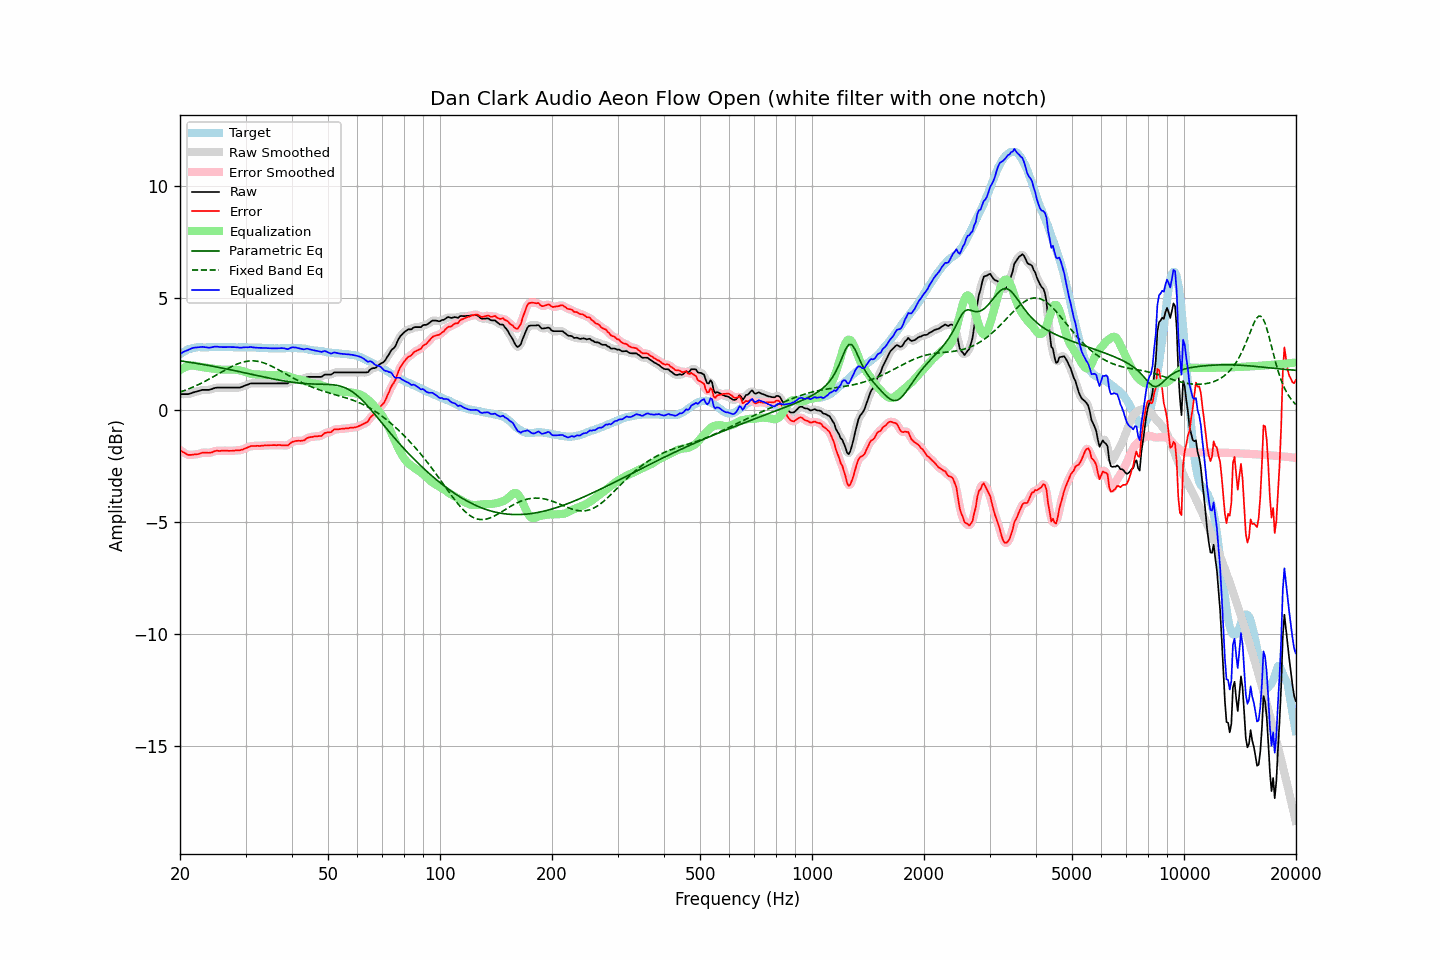

Values plotted in this chart, from the file beside it:
frequency, raw, error, smoothed, error_smoothed, equalization, parametric_eq, fixed_band_eq, equalized_raw, equalized_smoothed, target
20.00, 0.72, -1.78, 0.72, -1.77, 1.78, 2.20, 0.81, 2.50, 2.50, 2.49
20.20, 0.72, -1.83, 0.71, -1.83, 1.83, 2.19, 0.83, 2.55, 2.55, 2.54
20.40, 0.72, -1.88, 0.71, -1.88, 1.88, 2.18, 0.86, 2.59, 2.59, 2.59
20.61, 0.72, -1.91, 0.71, -1.92, 1.91, 2.17, 0.88, 2.63, 2.63, 2.62
20.81, 0.72, -1.96, 0.71, -1.96, 1.94, 2.16, 0.91, 2.66, 2.66, 2.67
21.02, 0.72, -2.00, 0.72, -1.98, 1.97, 2.15, 0.94, 2.68, 2.69, 2.71
21.23, 0.74, -2.00, 0.73, -2.00, 1.98, 2.14, 0.97, 2.72, 2.72, 2.73
21.44, 0.76, -1.99, 0.76, -1.99, 1.99, 2.13, 1.00, 2.75, 2.75, 2.75
21.66, 0.78, -1.98, 0.78, -1.99, 1.99, 2.11, 1.03, 2.78, 2.77, 2.77
21.87, 0.81, -1.97, 0.81, -1.98, 1.98, 2.10, 1.06, 2.79, 2.79, 2.78
22.09, 0.83, -1.97, 0.83, -1.97, 1.97, 2.09, 1.09, 2.80, 2.80, 2.80
22.31, 0.85, -1.96, 0.85, -1.96, 1.95, 2.08, 1.13, 2.80, 2.80, 2.81
22.54, 0.87, -1.94, 0.87, -1.94, 1.94, 2.07, 1.16, 2.80, 2.81, 2.81
22.76, 0.89, -1.92, 0.89, -1.92, 1.93, 2.05, 1.19, 2.81, 2.81, 2.81
22.99, 0.91, -1.89, 0.90, -1.90, 1.92, 2.04, 1.23, 2.82, 2.82, 2.80
23.22, 0.91, -1.89, 0.91, -1.89, 1.91, 2.03, 1.27, 2.82, 2.82, 2.80
23.45, 0.91, -1.89, 0.91, -1.89, 1.90, 2.02, 1.30, 2.81, 2.81, 2.80
23.69, 0.91, -1.90, 0.90, -1.90, 1.89, 2.00, 1.34, 2.80, 2.80, 2.81
23.92, 0.91, -1.90, 0.91, -1.90, 1.88, 1.99, 1.38, 2.79, 2.79, 2.81
24.16, 0.93, -1.89, 0.93, -1.89, 1.87, 1.98, 1.42, 2.80, 2.80, 2.82
24.40, 0.95, -1.88, 0.95, -1.87, 1.86, 1.96, 1.46, 2.81, 2.81, 2.83
24.65, 0.98, -1.84, 0.97, -1.84, 1.85, 1.95, 1.50, 2.83, 2.83, 2.82
24.89, 1.00, -1.82, 0.99, -1.82, 1.84, 1.94, 1.54, 2.84, 2.83, 2.81
25.14, 1.01, -1.81, 1.00, -1.81, 1.83, 1.92, 1.58, 2.83, 2.83, 2.81
25.39, 1.01, -1.82, 1.01, -1.81, 1.82, 1.91, 1.63, 2.82, 2.82, 2.82
25.65, 1.01, -1.82, 1.01, -1.81, 1.81, 1.89, 1.67, 2.82, 2.82, 2.82
25.91, 1.01, -1.81, 1.01, -1.81, 1.81, 1.88, 1.71, 2.81, 2.81, 2.81
26.16, 1.01, -1.81, 1.01, -1.81, 1.81, 1.87, 1.75, 2.81, 2.81, 2.81
26.43, 1.01, -1.81, 1.01, -1.81, 1.81, 1.85, 1.79, 2.81, 2.81, 2.81
26.69, 1.01, -1.81, 1.01, -1.81, 1.81, 1.84, 1.83, 2.82, 2.82, 2.81
26.96, 1.01, -1.81, 1.01, -1.81, 1.81, 1.82, 1.87, 2.82, 2.82, 2.82
27.23, 1.01, -1.81, 1.01, -1.81, 1.81, 1.81, 1.91, 2.81, 2.81, 2.82
27.50, 1.01, -1.81, 1.01, -1.81, 1.81, 1.79, 1.94, 2.81, 2.81, 2.82
27.77, 1.01, -1.80, 1.01, -1.81, 1.81, 1.78, 1.98, 2.81, 2.81, 2.81
28.05, 1.01, -1.80, 1.01, -1.80, 1.81, 1.76, 2.01, 2.81, 2.81, 2.81
28.33, 1.01, -1.79, 1.00, -1.80, 1.80, 1.75, 2.04, 2.81, 2.81, 2.80
28.62, 1.01, -1.79, 1.00, -1.79, 1.79, 1.73, 2.07, 2.80, 2.80, 2.80
28.90, 1.01, -1.80, 1.01, -1.79, 1.78, 1.72, 2.10, 2.79, 2.79, 2.80
29.19, 1.03, -1.77, 1.03, -1.77, 1.76, 1.70, 2.12, 2.79, 2.79, 2.79
29.48, 1.06, -1.76, 1.05, -1.75, 1.74, 1.69, 2.14, 2.80, 2.80, 2.81
29.78, 1.09, -1.72, 1.08, -1.72, 1.72, 1.67, 2.16, 2.80, 2.80, 2.80
30.08, 1.11, -1.70, 1.11, -1.70, 1.69, 1.65, 2.17, 2.81, 2.80, 2.81
30.38, 1.14, -1.67, 1.14, -1.66, 1.67, 1.64, 2.19, 2.80, 2.81, 2.80
30.68, 1.17, -1.63, 1.17, -1.63, 1.64, 1.62, 2.19, 2.81, 2.81, 2.80
30.99, 1.19, -1.60, 1.19, -1.61, 1.62, 1.61, 2.20, 2.82, 2.81, 2.80
31.30, 1.20, -1.60, 1.20, -1.60, 1.61, 1.59, 2.20, 2.81, 2.81, 2.80
31.61, 1.20, -1.60, 1.20, -1.60, 1.60, 1.58, 2.20, 2.79, 2.80, 2.80
31.93, 1.20, -1.60, 1.20, -1.60, 1.59, 1.56, 2.19, 2.79, 2.79, 2.79
32.24, 1.20, -1.59, 1.20, -1.60, 1.59, 1.55, 2.18, 2.78, 2.78, 2.78
32.57, 1.20, -1.60, 1.20, -1.59, 1.59, 1.53, 2.17, 2.78, 2.78, 2.79
32.89, 1.20, -1.59, 1.20, -1.59, 1.59, 1.51, 2.15, 2.78, 2.78, 2.79
33.22, 1.20, -1.58, 1.20, -1.59, 1.58, 1.50, 2.13, 2.78, 2.78, 2.78
33.55, 1.20, -1.58, 1.20, -1.58, 1.58, 1.48, 2.11, 2.78, 2.78, 2.78
33.89, 1.20, -1.57, 1.20, -1.57, 1.58, 1.47, 2.09, 2.77, 2.77, 2.77
34.23, 1.20, -1.58, 1.20, -1.57, 1.57, 1.45, 2.06, 2.77, 2.77, 2.77
34.57, 1.20, -1.57, 1.20, -1.57, 1.57, 1.44, 2.03, 2.76, 2.76, 2.76
34.92, 1.20, -1.56, 1.20, -1.57, 1.57, 1.42, 2.00, 2.76, 2.76, 2.76
35.27, 1.20, -1.56, 1.20, -1.56, 1.56, 1.41, 1.96, 2.76, 2.76, 2.76
35.62, 1.20, -1.56, 1.20, -1.56, 1.56, 1.39, 1.93, 2.76, 2.76, 2.76
35.97, 1.20, -1.56, 1.20, -1.56, 1.56, 1.38, 1.89, 2.75, 2.75, 2.75
... 635 more rows
